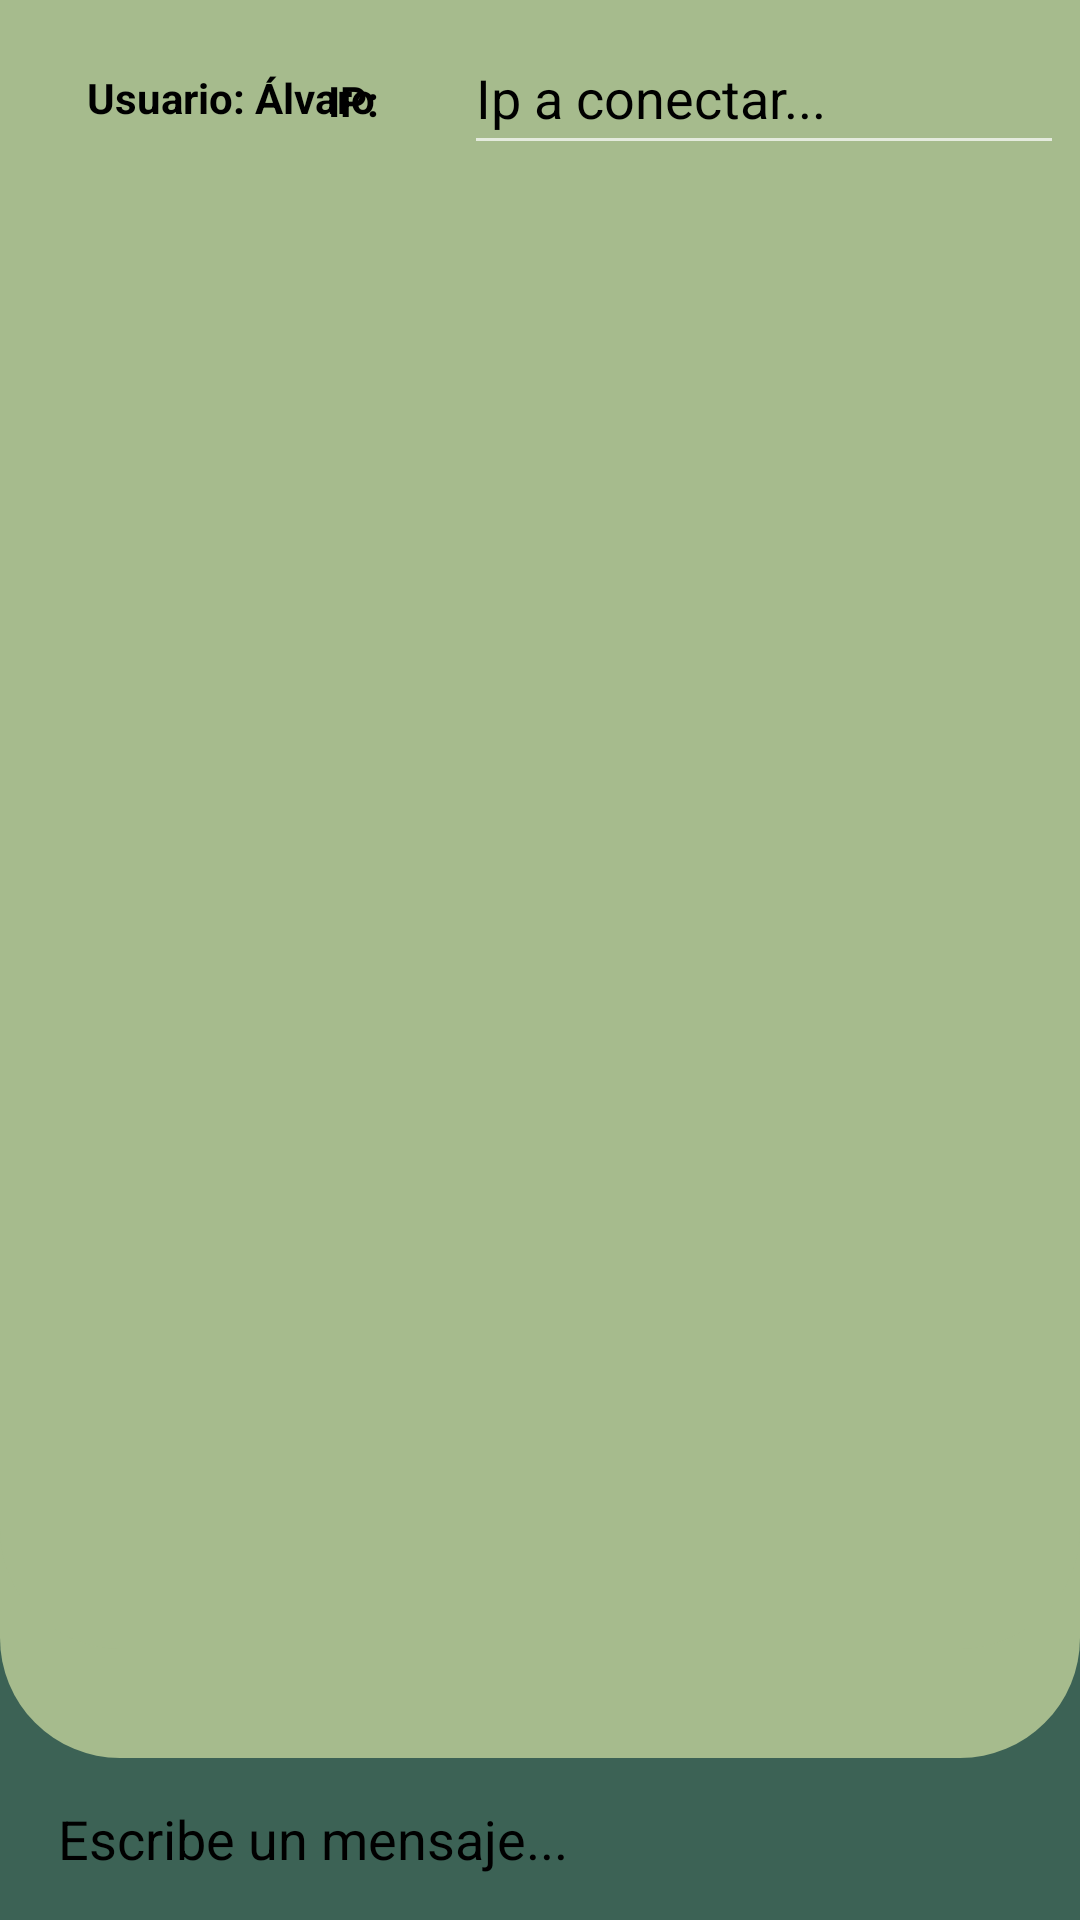

Layout XML and referenced resources for this Android screen:
<!-- AndroidManifest.xml: application theme Theme.Design.NoActionBar -->
<!-- res/layout/activity_main.xml -->
<?xml version="1.0" encoding="utf-8"?>
<androidx.constraintlayout.widget.ConstraintLayout xmlns:android="http://schemas.android.com/apk/res/android"
    xmlns:app="http://schemas.android.com/apk/res-auto"
    xmlns:tools="http://schemas.android.com/tools"
    android:layout_width="match_parent"
    android:layout_height="match_parent"
    android:animateLayoutChanges="true"
    android:background="@color/verde_principal"
    tools:context=".controlador.MainActivity">

    <View
        android:id="@+id/viewFondoChat"
        android:layout_width="match_parent"
        android:layout_height="0dp"
        android:background="@drawable/fondo_chat"
        android:layout_marginBottom="8dp"
        app:layout_constraintBottom_toTopOf="@+id/txtMsgEnviar"
        tools:layout_editor_absoluteX="-16dp" />

    <View
        android:id="@+id/viewFondoInfo"
        android:layout_width="match_parent"
        android:layout_height="0dp"
        android:background="@drawable/fondo_info"
        app:layout_constraintBottom_toTopOf="@+id/guideline"
        app:layout_constraintEnd_toEndOf="parent"
        app:layout_constraintStart_toStartOf="parent"
        app:layout_constraintTop_toTopOf="parent" />

    <EditText
        android:id="@+id/txtMsgEnviar"
        android:layout_width="304dp"
        android:layout_height="38dp"
        android:layout_marginTop="1dp"
        android:layout_marginEnd="12dp"
        android:layout_marginBottom="8dp"
        android:background="@drawable/fondo_enviar"
        android:hint="Escribe un mensaje..."
        android:imeOptions="actionDone"
        android:importantForAutofill="no"
        android:inputType="text"
        android:paddingStart="12dp"
        android:paddingEnd="12dp"
        android:textColor="@color/black"
        android:textColorHint="@color/black"
        app:layout_constraintBottom_toBottomOf="parent"
        app:layout_constraintEnd_toEndOf="parent"
        app:layout_constraintHorizontal_bias="0.168"
        app:layout_constraintStart_toStartOf="parent"
        app:layout_constraintTop_toBottomOf="@+id/rvChat"
        app:layout_constraintVertical_bias="1.0" />

    <androidx.constraintlayout.widget.Guideline
        android:id="@+id/guideline"
        android:layout_width="wrap_content"
        android:layout_height="wrap_content"
        android:orientation="horizontal"
        app:layout_constraintGuide_begin="66dp" />

    <TextView
        android:id="@+id/lblUsuario"
        android:layout_width="wrap_content"
        android:layout_height="wrap_content"
        android:paddingLeft="16dp"
        android:text="Usuario: Álvaro"
        android:textColor="@color/black"
        android:textStyle="bold"
        app:layout_constraintBottom_toTopOf="@+id/guideline"
        app:layout_constraintEnd_toEndOf="parent"
        app:layout_constraintHorizontal_bias="0.053"
        app:layout_constraintStart_toStartOf="parent"
        app:layout_constraintTop_toTopOf="parent"
        app:layout_constraintVertical_bias="0.487" />

    <TextView
        android:id="@+id/lblIp"
        android:layout_width="27dp"
        android:layout_height="17dp"
        android:text="IP:"
        android:textColor="@color/black"
        android:textStyle="bold"
        app:layout_constraintBottom_toTopOf="@+id/guideline"
        app:layout_constraintEnd_toStartOf="@+id/txtIp"
        app:layout_constraintHorizontal_bias="0.857"
        app:layout_constraintStart_toStartOf="parent"
        app:layout_constraintTop_toTopOf="parent"
        app:layout_constraintVertical_bias="0.489" />

    <EditText
        android:id="@+id/txtIp"
        android:layout_width="200dp"
        android:layout_height="wrap_content"
        android:hint="Ip a conectar..."
        android:minHeight="48dp"
        android:textColor="@color/black"
        android:textColorHint="@color/black"
        app:layout_constraintBottom_toTopOf="@+id/guideline"
        app:layout_constraintEnd_toEndOf="parent"
        app:layout_constraintHorizontal_bias="0.966"
        app:layout_constraintStart_toStartOf="parent"
        app:layout_constraintTop_toTopOf="parent"
        app:layout_constraintVertical_bias="0.388" />

    <androidx.recyclerview.widget.RecyclerView
        android:id="@+id/rvChat"
        android:layout_width="0dp"
        android:layout_height="0dp"
        android:background="@drawable/fondo_chat"
        app:layout_constraintBottom_toTopOf="@+id/guideline3"
        app:layout_constraintEnd_toEndOf="parent"
        app:layout_constraintHorizontal_bias="0.666"
        app:layout_constraintStart_toStartOf="parent"
        app:layout_constraintTop_toTopOf="@+id/guideline"
        app:layout_constraintVertical_bias="0.38" />

    <ImageView
        android:id="@+id/btnEnviar"
        android:layout_width="77dp"
        android:layout_height="46dp"
        app:layout_constraintBottom_toBottomOf="parent"
        app:layout_constraintEnd_toEndOf="parent"
        app:layout_constraintStart_toEndOf="@+id/txtMsgEnviar"
        app:layout_constraintTop_toBottomOf="@+id/rvChat"
        app:layout_constraintVertical_bias="0.92"
        app:srcCompat="@drawable/enviar" />

    <androidx.constraintlayout.widget.Guideline
        android:id="@+id/guideline3"
        android:layout_width="wrap_content"
        android:layout_height="wrap_content"
        android:orientation="horizontal"
        app:layout_constraintGuide_percent="0.8590971" />


</androidx.constraintlayout.widget.ConstraintLayout>
<!-- resources referenced by this layout -->
<resources>
  <color name="black">#FF000000</color>
  <color name="verde_principal">#3C6255</color>
  <!-- drawable fondo_chat (drawable) -->
  <?xml version="1.0" encoding="utf-8"?>
  <shape xmlns:android="http://schemas.android.com/apk/res/android" android:shape="rectangle">
      <solid android:color="@color/verde_recibido"/>
      <corners android:bottomLeftRadius="40dp" android:bottomRightRadius="40dp"/>
  </shape>
  <color name="verde_recibido">#A6BB8D</color>
</resources>
